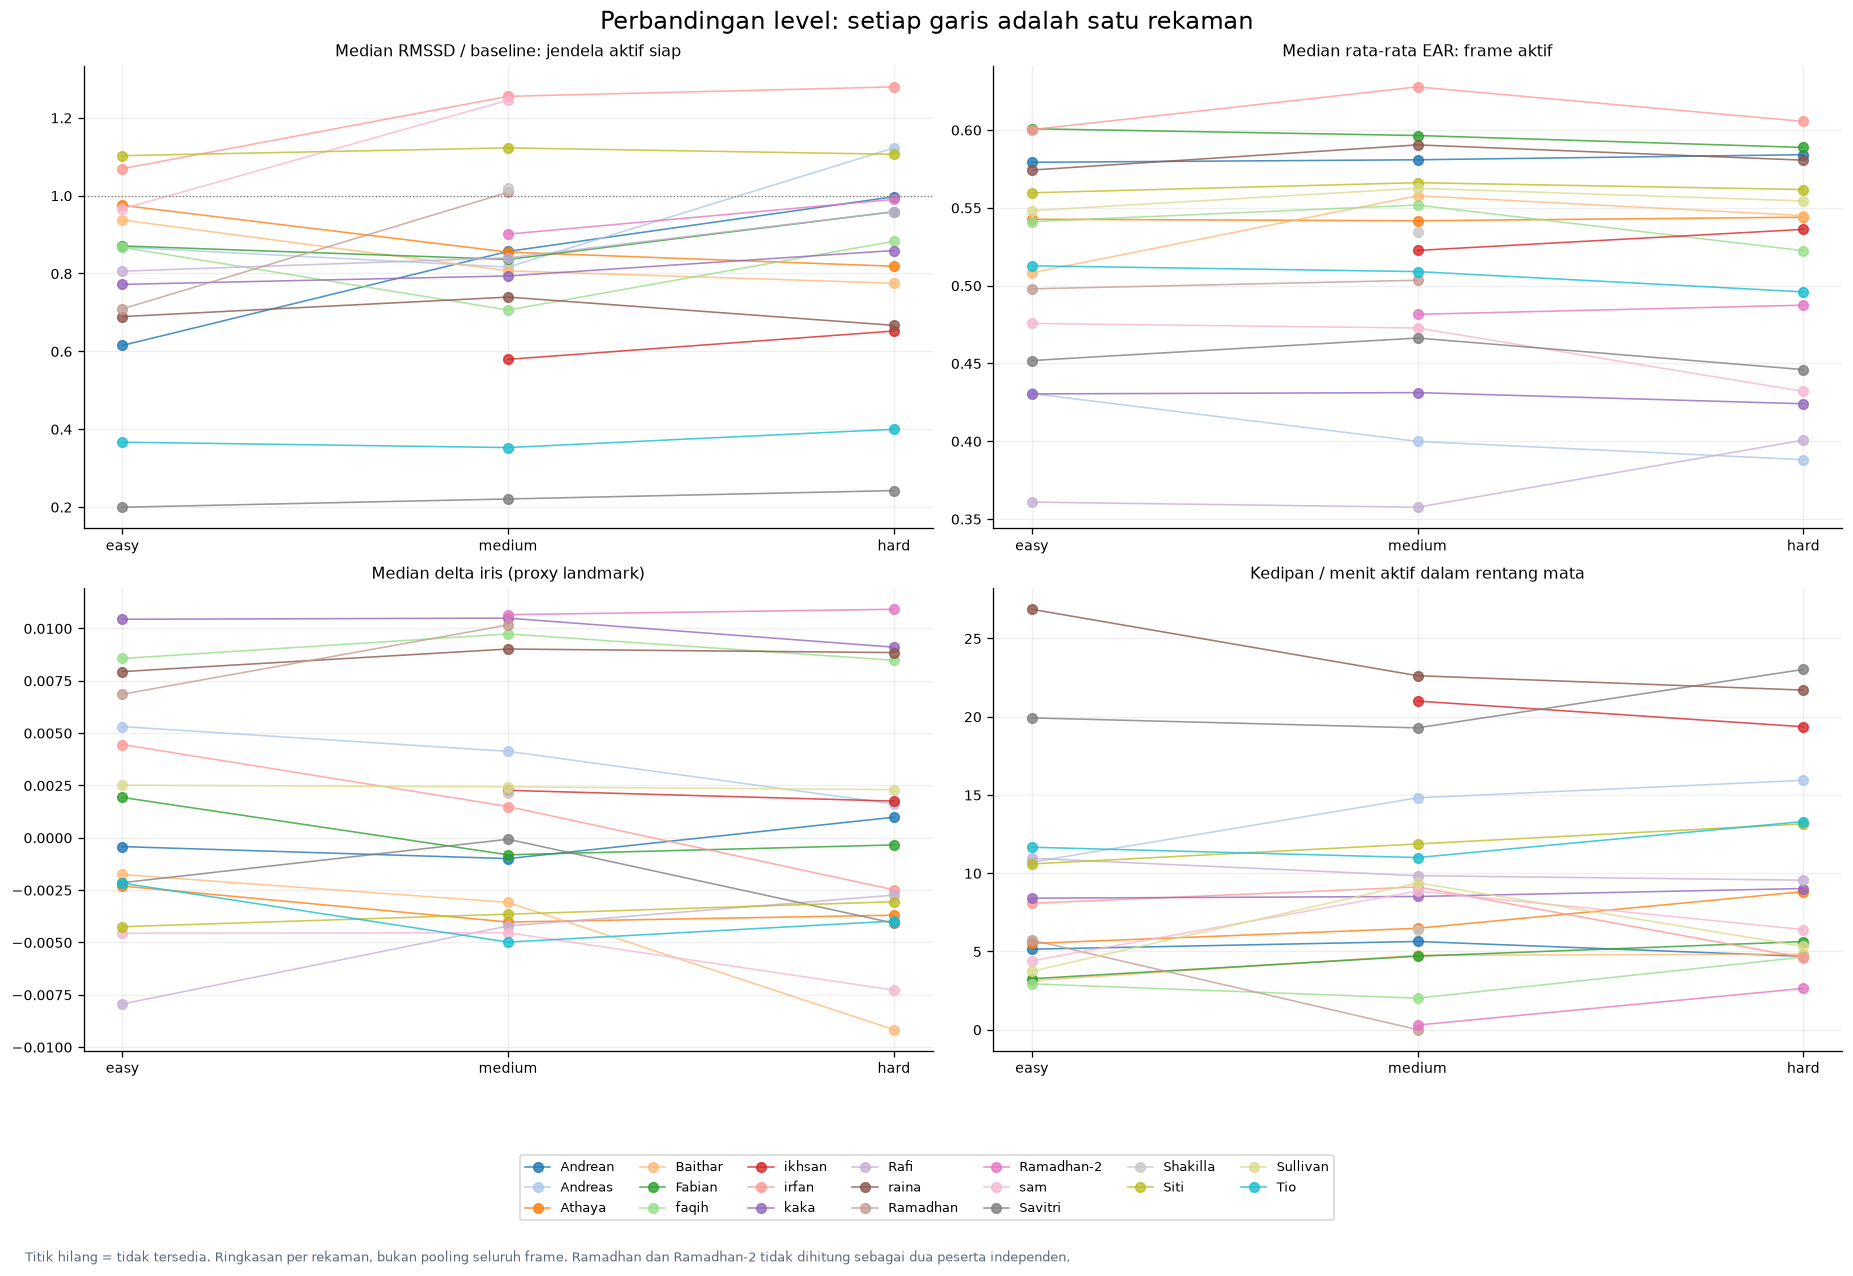

Values plotted in this chart, from the file beside it:
difficulty_level, eye_frames, active_seconds_in_eye_range, ear_mean_median, iris_delta_median, on_screen_pct, clipping_pct_valid, blink_rate_per_active_minute, ready_active_hrv_windows, rmssd_median_ms, rmssd_ratio_median, subject_session
easy, 7553, 280.2, 0.5792, -0.0004257, 88.83, 2.197, 5.14, 25, 23.23, 0.6149, Andrean
medium, 15950, 617.8, 0.5808, -0.0009994, 90.45, 1.968, 5.633, 86, 32.35, 0.8566, Andrean
hard, 22495, 845.8, 0.5841, 0.0009788, 92.27, 1.169, 4.682, 136, 37.66, 0.997, Andrean
easy, 7379, 269.2, 0.4306, 0.005309, 52.45, 32.49, 10.7, 23, 17.75, 0.8677, Andreas
medium, 16184, 632, 0.3999, 0.004123, 69.48, 12.78, 14.81, 66, 16.7, 0.8164, Andreas
hard, 18818, 749.5, 0.3881, 0.001613, 63.98, 15.28, 15.93, 91, 22.97, 1.123, Andreas
easy, 7239, 272.5, 0.5426, -0.002308, 88.34, 2.322, 5.505, 16, 51.43, 0.9749, Athaya
medium, 15072, 648.5, 0.5416, -0.004028, 79.26, 5.579, 6.476, 65, 45.1, 0.8548, Athaya
hard, 19805, 748.4, 0.5439, -0.0037, 78.74, 6.247, 8.818, 91, 43.18, 0.8184, Athaya
easy, 6068, 268.6, 0.5082, -0.001757, 92.65, 3.412, 3.128, 9, 50.55, 0.9374, Baithar
medium, 14583, 656.3, 0.5577, -0.003093, 32.65, 51.3, 4.754, 77, 43.51, 0.8068, Baithar
hard, 17341, 772.3, 0.545, -0.009168, 48.43, 27.93, 4.817, 99, 41.78, 0.7749, Baithar
easy, 6843, 295.3, 0.6008, 0.001925, 91.36, 1.008, 3.251, 45, 33.21, 0.8706, Fabian
medium, 14856, 626.7, 0.5964, -0.0008177, 91.5, 1.425, 4.692, 81, 31.89, 0.836, Fabian
hard, 19199, 778.6, 0.5888, -0.0003459, 88.69, 3.51, 5.625, 122, 36.57, 0.9586, Fabian
easy, 6826, 287.1, 0.5411, 0.00856, 89.98, 1.392, 2.926, 29, 36.29, 0.8672, faqih
medium, 15522, 656.8, 0.5517, 0.009734, 87.62, 2.047, 2.01, 81, 29.55, 0.706, faqih
hard, 21466, 815.4, 0.5224, 0.008475, 78.53, 8.105, 4.636, 128, 36.94, 0.8827, faqih
easy, 0, 0.0, , , , , , 0, , , ikhsan
medium, 18149, 720.2, 0.5226, 0.002263, 64.63, 15.3, 21, 133, 30.83, 0.5793, ikhsan
hard, 22119, 846.4, 0.5361, 0.001748, 70.79, 10.69, 19.35, 139, 34.7, 0.652, ikhsan
easy, 7233, 274.9, 0.6002, 0.00445, 20.42, 48.1, 8.076, 29, 32.38, 1.069, irfan
medium, 17980, 658.1, 0.6277, 0.00149, 4.661, 76.67, 9.118, 80, 38.01, 1.255, irfan
hard, 20643, 770.4, 0.6055, -0.002491, 11.77, 68.82, 4.595, 109, 38.74, 1.279, irfan
easy, 7606, 264.3, 0.4304, 0.01043, 70.4, 9.61, 8.4, 22, 18.71, 0.7718, kaka
medium, 17965, 634.7, 0.4312, 0.01049, 75.8, 4.67, 8.507, 63, 19.24, 0.7936, kaka
hard, 22769, 811.8, 0.424, 0.009101, 71.31, 6.313, 9.017, 48, 20.82, 0.8588, kaka
easy, 6587, 285, 0.3609, -0.007946, 80.51, 3.53, 10.95, 28, 36.67, 0.8057, Rafi
medium, 17623, 707.4, 0.3575, -0.004218, 77.39, 5.578, 9.839, 106, 38.24, 0.8402, Rafi
hard, 22050, 854.7, 0.4007, -0.002744, 90.87, 1.185, 9.547, 143, 43.62, 0.9583, Rafi
easy, 6236, 268.1, 0.5742, 0.007935, 60.89, 11, 26.86, 26, 20.29, 0.6891, raina
medium, 14052, 636.7, 0.5904, 0.009013, 50.07, 9.35, 22.62, 45, 21.77, 0.7392, raina
hard, 13833, 685.9, 0.5806, 0.008842, 58.51, 8.667, 21.69, 62, 19.63, 0.6666, raina
easy, 5564, 209.7, 0.4979, 0.006852, 76.38, 5.92, 5.722, 2, 23.69, 0.7088, Ramadhan
medium, 1615, 59.66, 0.5034, 0.01016, 61.73, 8.194, 0.0, 4, 33.7, 1.008, Ramadhan
hard, 0, 0.0, , , , , , 0, , , Ramadhan
easy, 0, 0.0, , , , , , 0, , , Ramadhan-2
medium, 15734, 617.4, 0.4815, 0.01065, 21.08, 64.85, 0.2915, 58, 29.55, 0.901, Ramadhan-2
hard, 19252, 729.6, 0.4874, 0.01091, 12.23, 77.32, 2.632, 78, 32.48, 0.9902, Ramadhan-2
easy, 8704, 300.1, 0.4756, -0.004566, 75.03, 10.39, 4.398, 53, 27.34, 0.9657, sam
medium, 19701, 691.7, 0.4727, -0.00454, 68.4, 13.65, 8.848, 123, 35.25, 1.245, sam
hard, 178, 9.383, 0.432, -0.007282, 73.6, 14.2, 6.395, 0, , , sam
easy, 5700, 256, 0.4518, -0.00215, 81.6, 4.207, 19.92, 7, 7.607, 0.1994, Savitri
medium, 13410, 653.4, 0.4663, -7.364272471782618e-05, 83.15, 3.731, 19.28, 78, 8.419, 0.2206, Savitri
hard, 15990, 776.9, 0.446, -0.004082, 73.57, 10.06, 23.02, 121, 9.238, 0.2421, Savitri
easy, 0, 0.0, , , , , , 0, , , Shakilla
medium, 17769, 595.7, 0.5344, 0.002141, 85.76, 4.174, 6.345, 88, 45.37, 1.02, Shakilla
hard, 0, 0.0, , , , , , 0, , , Shakilla
easy, 6350, 277.7, 0.5596, -0.004253, 18.27, 66.76, 10.59, 24, 36.96, 1.103, Siti
medium, 15829, 667.5, 0.5661, -0.003654, 10.89, 78.71, 11.86, 95, 37.63, 1.123, Siti
hard, 18562, 702.9, 0.5617, -0.003059, 11.55, 77.66, 13.14, 92, 37.08, 1.106, Siti
easy, 6387, 225.4, 0.5481, 0.00251, 36.65, 43.61, 3.727, 0, , , Sullivan
medium, 15205, 537.3, 0.5625, 0.00243, 23.53, 59.36, 9.381, 0, , , Sullivan
hard, 7413, 281.8, 0.5544, 0.002294, 24.39, 56.75, 5.323, 0, , , Sullivan
easy, 7528, 272.8, 0.5127, -0.002169, 81.81, 7.234, 11.66, 15, 14.36, 0.3666, Tio
medium, 17197, 649.4, 0.509, -0.004988, 81.79, 5.283, 11, 75, 13.82, 0.3527, Tio
hard, 21947, 821.2, 0.4959, -0.003983, 70.89, 10.25, 13.3, 115, 15.66, 0.3997, Tio
